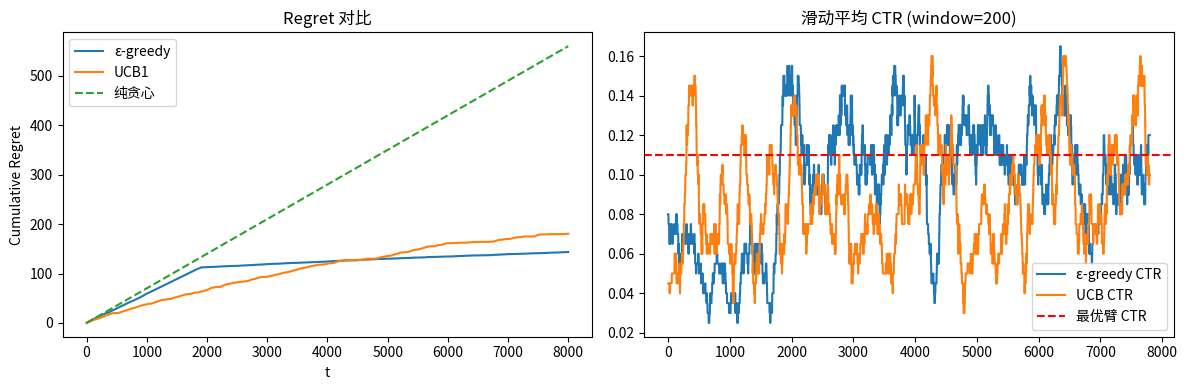

Write Python code to recreate this figure.
import numpy as np
import matplotlib.pyplot as plt

np.random.seed(42)
K = 5  # 5 个广告位/活动
T = 8000  # 8k 次曝光
# 真实 CTR（线上不可见，最优臂 index=2）
TRUE_CTR = np.array([0.04, 0.06, 0.11, 0.05, 0.03])
OPT = TRUE_CTR.max()
print("真实 CTR:", TRUE_CTR, "最优臂:", TRUE_CTR.argmax())

def run_epsilon_greedy(eps=0.1, T=T):
    Q = np.zeros(K); N = np.zeros(K)
    rewards = np.zeros(T); choices = np.zeros(T, dtype=int)
    for t in range(T):
        a = np.random.randint(K) if np.random.rand() < eps else Q.argmax()
        r = 1.0 if np.random.rand() < TRUE_CTR[a] else 0.0
        N[a] += 1
        Q[a] += (r - Q[a]) / N[a]
        rewards[t] = r; choices[t] = a
    regret = np.cumsum(OPT - TRUE_CTR[choices])
    return Q, regret, rewards

Q_eps, regret_eps, rew_eps = run_epsilon_greedy(0.1)
print("ε-greedy 估计 CTR:", np.round(Q_eps, 4))
print("最终累积 Regret:", int(regret_eps[-1]))

def run_ucb(c=1.0, T=T):
    Q = np.zeros(K); N = np.zeros(K)
    rewards = np.zeros(T); choices = np.zeros(T, dtype=int)
    for t in range(T):
        if t < K:
            a = t  # 每臂至少试一次
        else:
            ucb = Q + c * np.sqrt(np.log(t + 1) / (N + 1e-8))
            a = ucb.argmax()
        r = 1.0 if np.random.rand() < TRUE_CTR[a] else 0.0
        N[a] += 1
        Q[a] += (r - Q[a]) / N[a]
        rewards[t] = r; choices[t] = a
    regret = np.cumsum(OPT - TRUE_CTR[choices])
    return Q, regret, rewards

Q_ucb, regret_ucb, rew_ucb = run_ucb()
print("UCB 估计 CTR:", np.round(Q_ucb, 4))
print("最终累积 Regret:", int(regret_ucb[-1]))

_, regret_greedy, _ = run_epsilon_greedy(eps=0.0)
print("纯贪心 Regret:", int(regret_greedy[-1]))

fig, axes = plt.subplots(1, 2, figsize=(12, 4))
axes[0].plot(regret_eps, label="ε-greedy")
axes[0].plot(regret_ucb, label="UCB1")
axes[0].plot(regret_greedy, label="纯贪心", ls="--")
axes[0].set_xlabel("t"); axes[0].set_ylabel("Cumulative Regret"); axes[0].legend(); axes[0].set_title("Regret 对比")
w = 200
axes[1].plot(np.convolve(rew_eps, np.ones(w)/w, "valid"), label="ε-greedy CTR")
axes[1].plot(np.convolve(rew_ucb, np.ones(w)/w, "valid"), label="UCB CTR")
axes[1].axhline(OPT, color="r", ls="--", label="最优臂 CTR")
axes[1].legend(); axes[1].set_title(f"滑动平均 CTR (window={w})")
plt.tight_layout(); plt.show()
